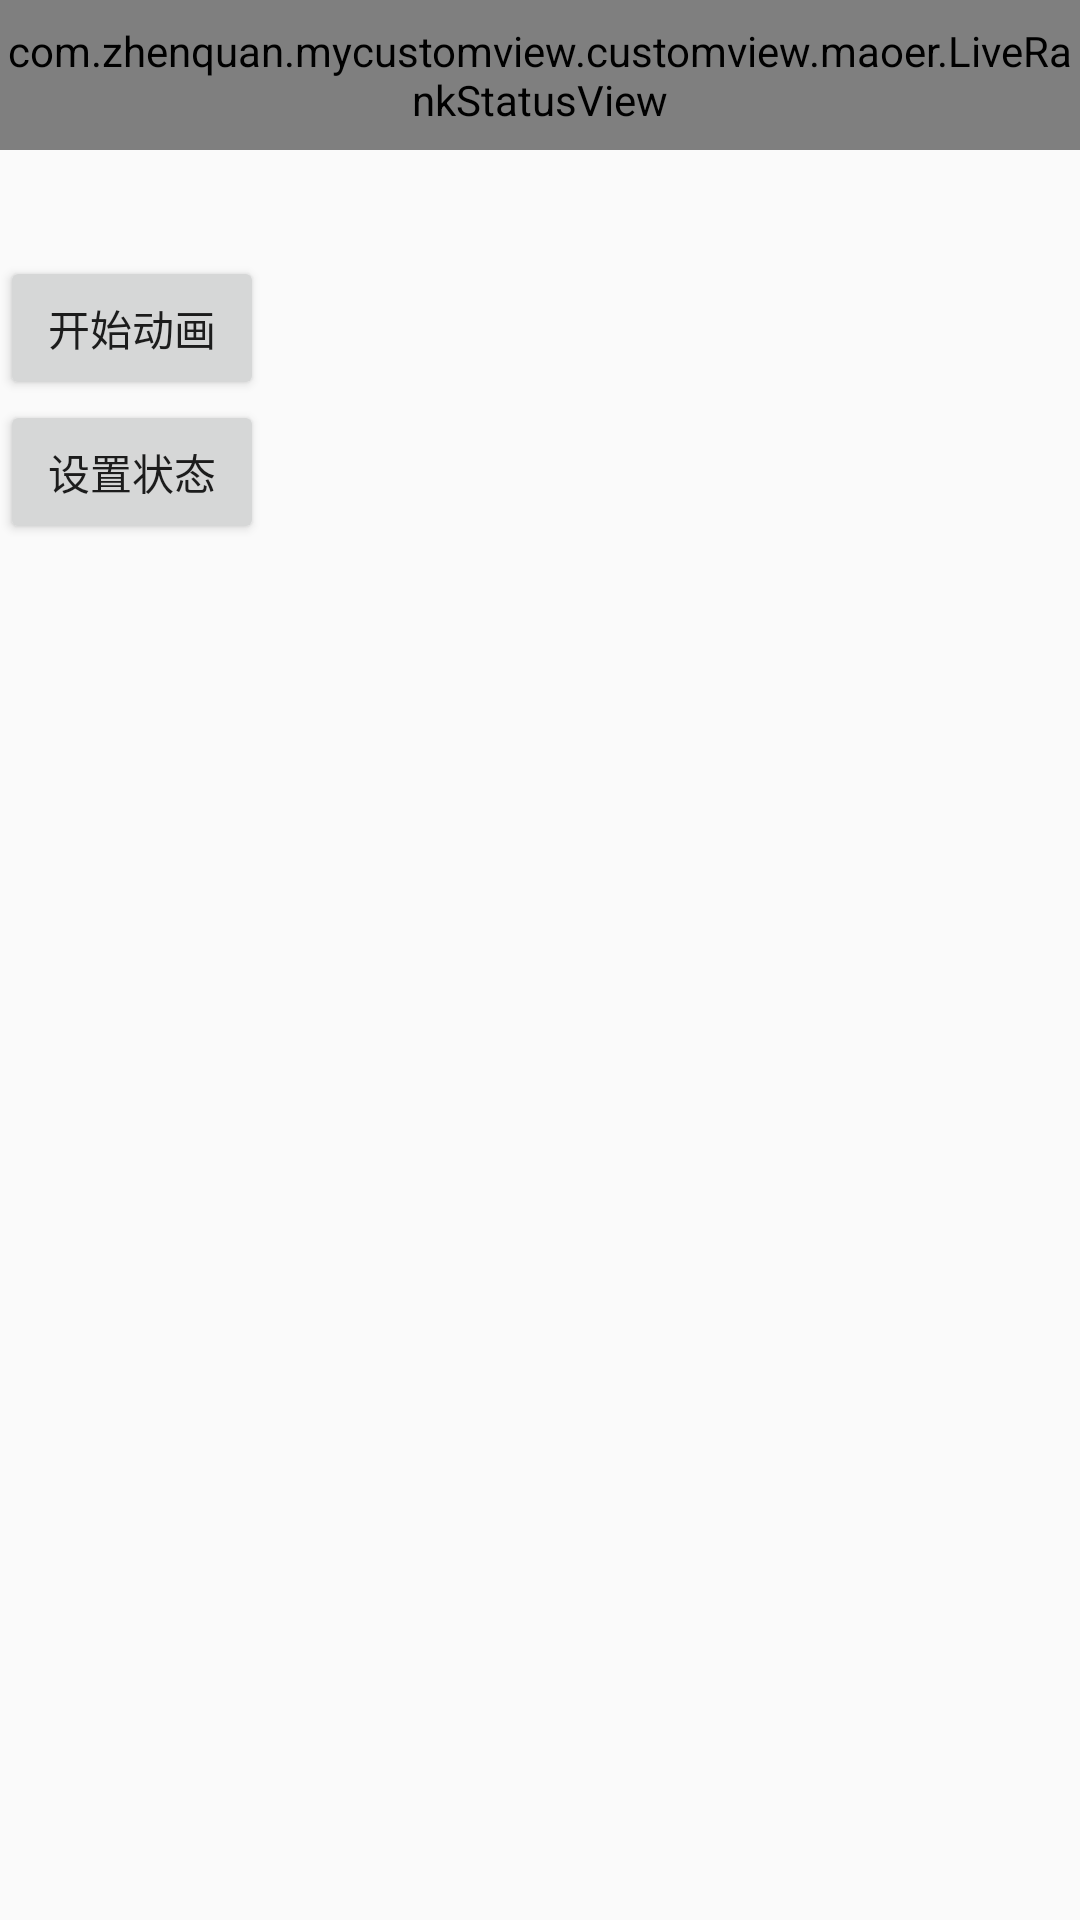

Android layout source for this screen:
<!-- AndroidManifest.xml: activity theme AppTheme.NoActionBar -->
<!-- res/layout/activity_demo.xml -->
<?xml version="1.0" encoding="utf-8"?>
<androidx.constraintlayout.widget.ConstraintLayout
        xmlns:android="http://schemas.android.com/apk/res/android"
        xmlns:tools="http://schemas.android.com/tools"
        xmlns:app="http://schemas.android.com/apk/res-auto"
        android:layout_width="match_parent"
        android:id="@+id/container"
        android:layout_height="match_parent"
>

    <com.zhenquan.mycustomview.customview.maoer.LiveRankStatusView
            android:layout_width="wrap_content"
            android:id="@+id/live_rank_status"
            app:layout_constraintLeft_toLeftOf="parent"
            app:layout_constraintTop_toTopOf="parent"
            app:layout_constraintRight_toRightOf="parent"
            android:layout_height="50dp"/>

    <com.zhenquan.mycustomview.customview.maoer.LiveGlobalNoticeView
            android:layout_width="wrap_content"
            android:id="@+id/live_global2"
            android:background="@mipmap/bg_live_gift_colorful_notice"
            app:layout_constraintTop_toBottomOf="@+id/live_rank_status"
            app:layout_constraintLeft_toRightOf="parent"
            android:layout_height="wrap_content"/>

    <androidx.appcompat.widget.AppCompatButton
            android:id="@+id/btn_start_anim"
            android:layout_width="wrap_content"
            android:text="开始动画"
            app:layout_constraintTop_toBottomOf="@+id/live_global2"
            app:layout_constraintLeft_toLeftOf="parent"
            android:layout_height="wrap_content"/>
    <androidx.appcompat.widget.AppCompatButton
            android:id="@+id/btn_set"
            android:layout_width="wrap_content"
            android:text="设置状态"
            app:layout_constraintTop_toBottomOf="@+id/btn_start_anim"
            app:layout_constraintLeft_toLeftOf="parent"
            android:layout_height="wrap_content"/>
</androidx.constraintlayout.widget.ConstraintLayout>
<!-- resources referenced by this layout -->
<resources>
  <!-- mipmap bg_live_gift_colorful_notice: png bitmap (mipmap-xhdpi, 50568 bytes) -->
  <style name="AppTheme.NoActionBar">
          <item name="windowActionBar">false</item>
          <item name="windowNoTitle">true</item>
      </style>
</resources>
